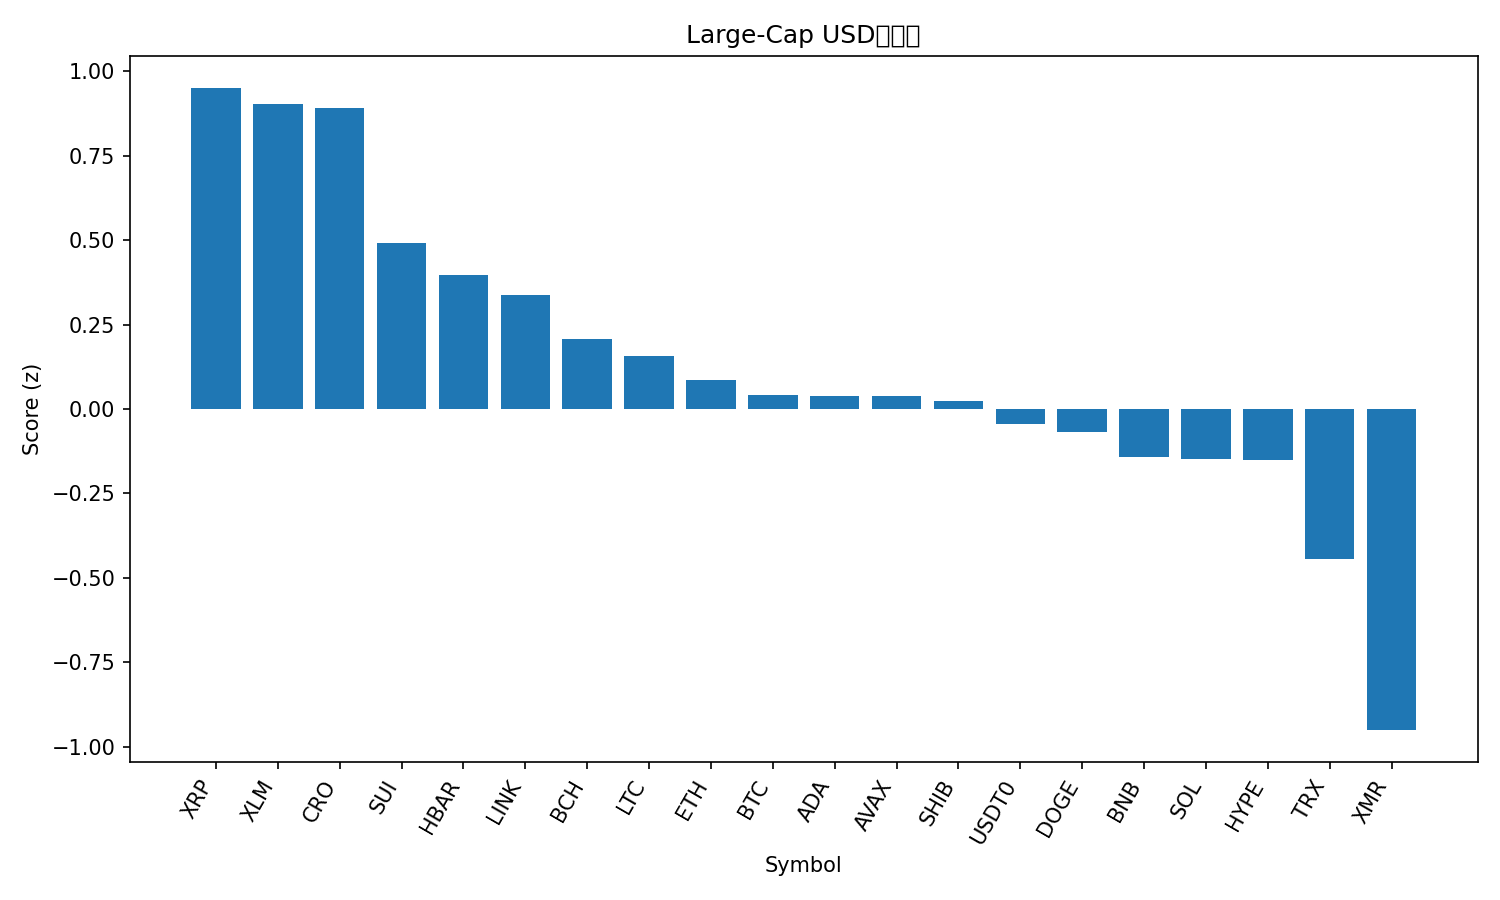

The file beside this chart, header and first rows:
rank, name, symbol, price, pct_1h, pct_24h, pct_7d, pct_1h_vs_btc, pct_24h_vs_btc, pct_7d_vs_btc, market_cap_rank, market_cap, volume_usd, score
1, XRP, XRP, 2.6, 0.8606, 4.857, 9.372, 0.9418, 3.26, 5.07, 4, 156176727114, 3832489071, 0.9502
2, Stellar, XLM, 0.3261, 1.044, 2.65, 2.969, 1.126, 1.053, -1.333, 19, 10443664083, 149615479, 0.9032
3, Cronos, CRO, 0.1534, 0.8617, 5.281, 5.493, 0.943, 3.684, 1.191, 35, 5532122841, 24136940, 0.8907
4, Sui, SUI, 2.52, 0.5893, 2.227, 0.9164, 0.6705, 0.6303, -3.386, 22, 9108057617, 596626600, 0.4923
5, Hedera, HBAR, 0.1712, 0.4392, 1.886, 3.277, 0.5204, 0.2891, -1.025, 29, 7276836703, 150574788, 0.397
6, Chainlink, LINK, 18.04, 0.2466, 2.773, 7.177, 0.3279, 1.176, 2.875, 15, 12574691175, 431105564, 0.3385
7, Bitcoin Cash, BCH, 507.9, 0.07449, 2.193, 8.806, 0.1557, 0.5963, 4.503, 20, 10130497213, 268934955, 0.2062
8, Litecoin, LTC, 96.23, 0.1259, 1.003, 5.849, 0.2071, -0.594, 1.547, 28, 7358580036, 384158430, 0.1576
9, Ethereum, ETH, 3942, 0.06683, 0.9515, 1.523, 0.1481, -0.6451, -2.779, 2, 476370097398, 17524789655, 0.0846
10, Bitcoin, BTC, 111677, -0.08123, 1.597, 4.302, 0.0, 0.0, 0.0, 1, 2227509881331, 32281251057, 0.04214
11, Cardano, ADA, 0.6536, 0.0134, 1.258, 3.451, 0.09463, -0.3385, -0.8508, 11, 23911120251, 812274788, 0.03915
12, Avalanche, AVAX, 19.53, 0.1537, 0.7581, -2.345, 0.235, -0.8384, -6.647, 25, 8331173979, 319192179, 0.03807
13, Shiba Inu, SHIB, 1.015e-05, 0.03804, 0.5261, 2.974, 0.1193, -1.07, -1.328, 34, 5983261092, 99414674, 0.02291
14, USDT0, USDT0, 1.0, 0.03701, 0.02483, 0.004405, 0.1182, -1.572, -4.298, 30, 7126771760, 264723582, -0.04331
15, Dogecoin, DOGE, 0.1973, -0.1498, 1.188, 5.035, -0.0686, -0.4088, 0.7331, 9, 29884672455, 1190097192, -0.06698
16, BNB, BNB, 1113, -0.13, 0.3738, 1.11, -0.04875, -1.223, -3.192, 5, 154901071712, 1537505572, -0.1425
17, Solana, SOL, 192.7, -0.2336, 1.195, 3.622, -0.1523, -0.4012, -0.6803, 6, 105845427416, 4162902573, -0.1468
18, Hyperliquid, HYPE, 41.19, -0.633, 4.888, 15.85, -0.5517, 3.292, 11.55, 16, 11160930884, 260390643, -0.15
19, TRON, TRX, 0.298, -0.2172, -3.375, -4.886, -0.136, -4.971, -9.188, 10, 28212403751, 1214096909, -0.4432
20, Monero, XMR, 328.9, -1.279, 0.6332, 7.634, -1.198, -0.9634, 3.332, 33, 6070109385, 132338698, -0.951
21, Figure Heloc, FIGR_HELOC, 0.4973, 0.005027, -50.72, -50.17, 0.08626, -52.32, -54.48, 31, 6582152818, 15011370, -2.68
